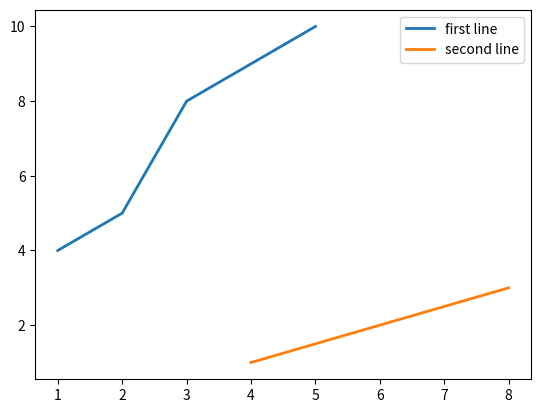

This chart was generated by the following Python code:
import matplotlib.pyplot as plt

x = [1,2,3,5] #list for the x axis values
y = [4,5,8,10] #list for the y axis values

x2 = [4,6,8]
y2 = [1,2,3]

plt.plot(x,y,label = 'first line',linewidth = 2)
plt.plot(x2,y2,label = 'second line',linewidth = 2)
#line width is used to assign the width to the plot line in the graph
#by default it is 1

plt.legend()

plt.show()
